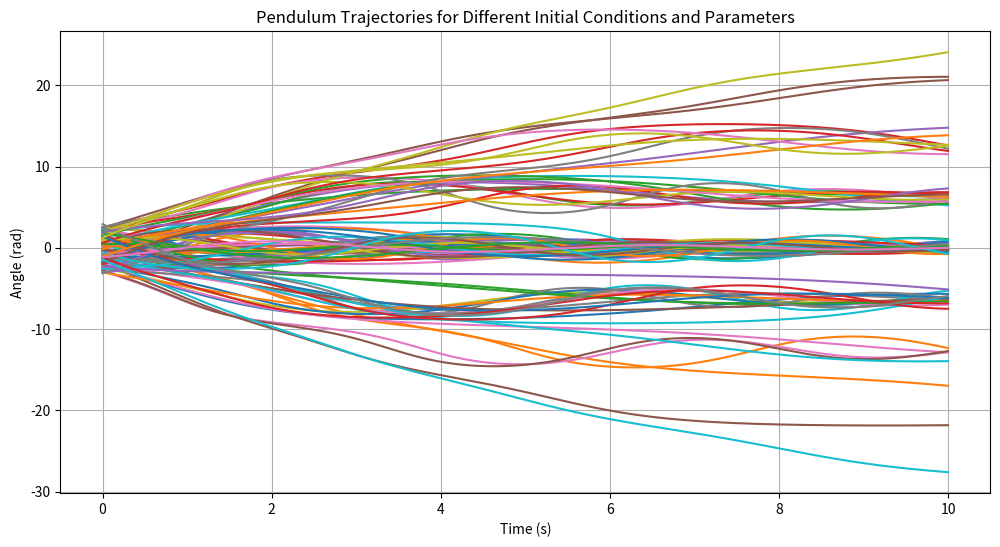

This chart was generated by the following Python code:
!pip install numpy matplotlib scipy

# import all the necessary packages

import numpy as np
import matplotlib.pyplot as plt
from scipy.integrate import odeint as int

# define the function that describes the pendulum's motion. This function will be used in the numerical integration process to compute the pendulum's trajectory over time. The function takes in the current state of the system (angle and angular velocity), time, natural frequency, and damping coefficient, and returns the derivatives of these quantities.

def pendulum(y, t, omega, b):
    theta, omega_dot = y
    dydt = [omega_dot, -b*omega_dot - omega**2 * np.sin(theta)]
    return dydt

# monte carlo simulation to explore the behavior of the pendulum under different initial conditions and parameters. This involves generating random initial angles and angular velocities, as well as varying the natural frequency and damping coefficient, to see how these factors influence the pendulum's motion. The results can be visualized using plots to show the trajectories of the pendulum over time for different scenarios.

# Set the parameters for the simulation
num_simulations = 100
time = np.linspace(0, 10, 1000)  # Time array from initial_time to final_time with num_points
results = []
for _ in range(num_simulations):
    # Randomly generate initial conditions and parameters
    initial_angle = np.random.uniform(-np.pi, np.pi)  # Initial angle between -pi and pi
    initial_angular_velocity = np.random.uniform(-5, 5)  # Initial angular velocity between -5 and 5
    natural_frequency = np.random.uniform(0.5, 2.0)  # Natural frequency between 0.5 and 2.0
    damping_coefficient = np.random.uniform(0.1, 0.5)  # Damping coefficient between 0.1 and 0.5
    
    # Initial state vector
    y0 = [initial_angle, initial_angular_velocity]
    
    # Integrate the pendulum equations over time
    sol = int(pendulum, y0, time, args=(natural_frequency, damping_coefficient))
    
    # Store the results for plotting
    results.append(sol)

# Plot the results
plt.figure(figsize=(12, 6))
for sol in results:
    plt.plot(time, sol[:, 0])  # Plot angle over time
plt.title('Pendulum Trajectories for Different Initial Conditions and Parameters')
plt.xlabel('Time (s)')
plt.ylabel('Angle (rad)')
plt.grid()
plt.show()
